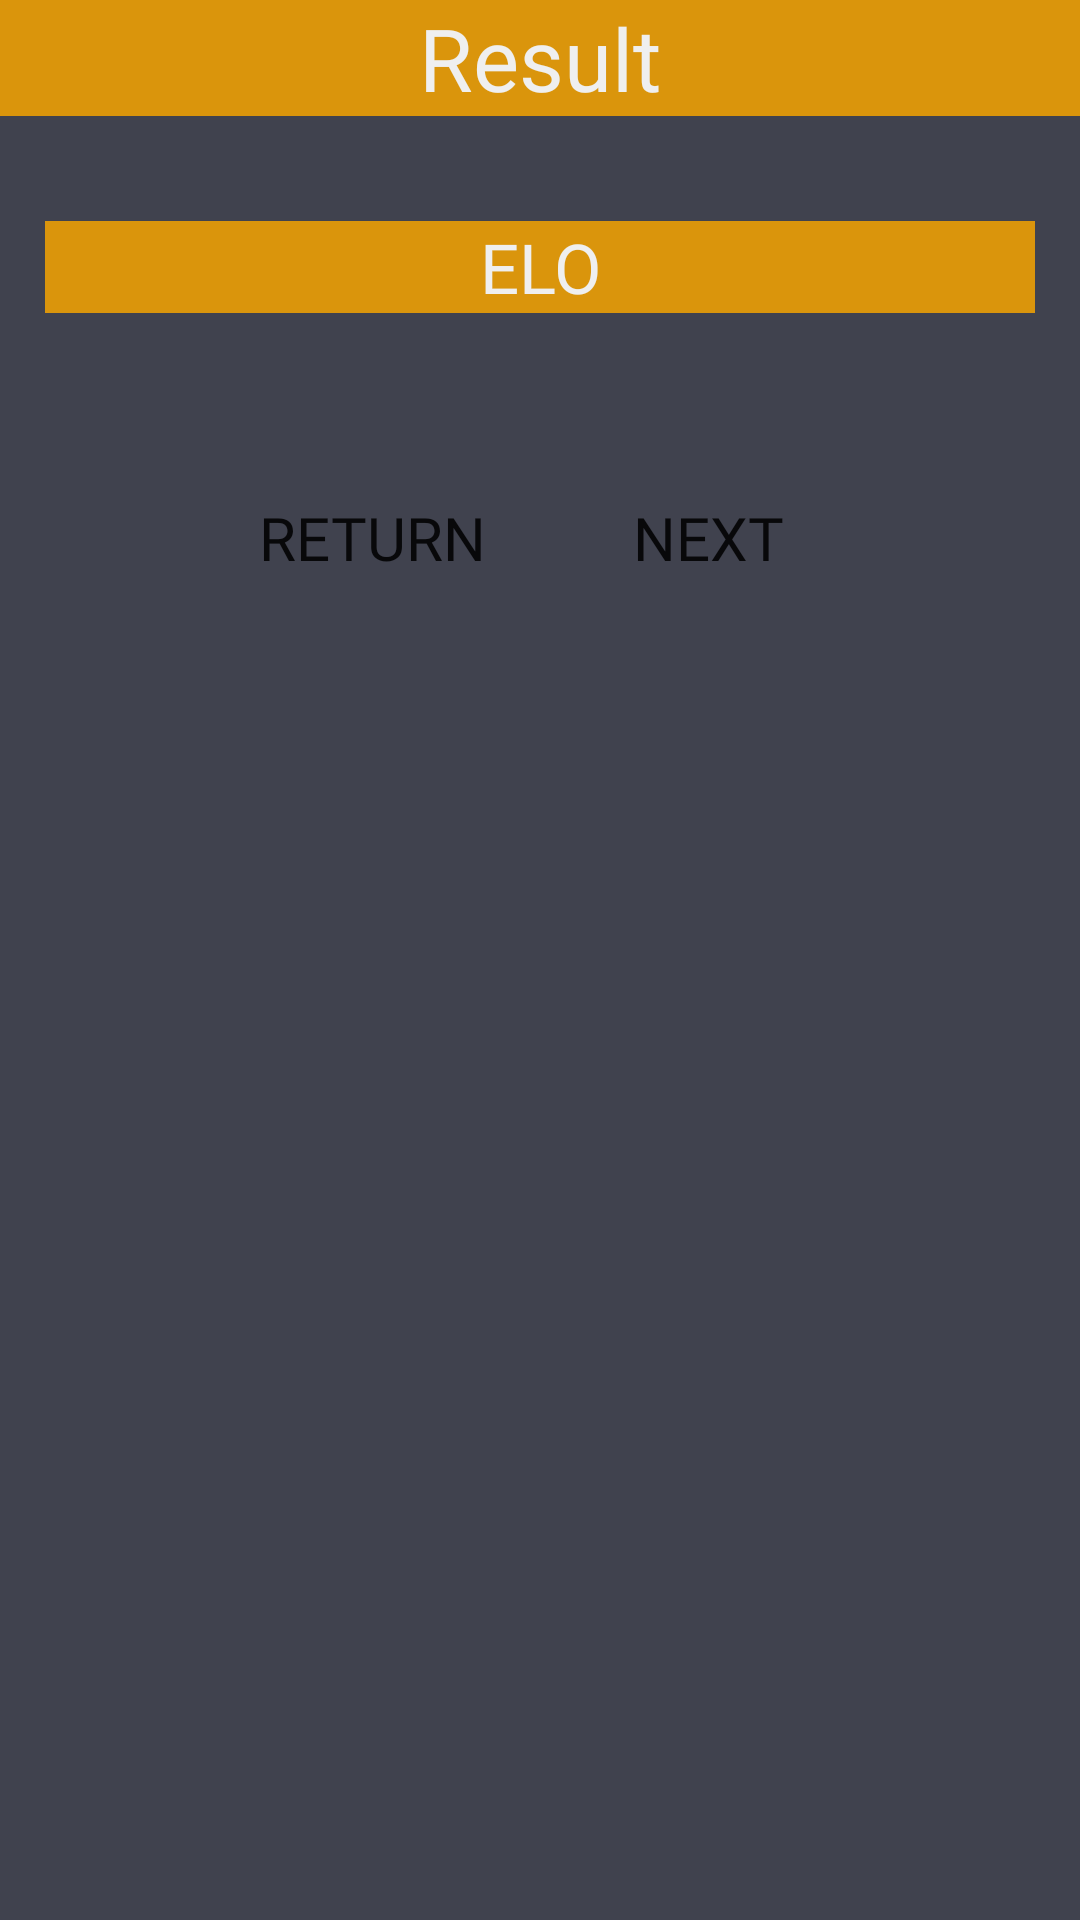

Here is an Android app screen rendered from its layout file. Give the layout XML and the strings, colors and styles it references.
<!-- AndroidManifest.xml: application theme Theme.FootballQuiz -->
<!-- res/layout/dialog_layout.xml -->
<RelativeLayout
    xmlns:android="http://schemas.android.com/apk/res/android"
    android:layout_width="wrap_content"
    android:layout_height="wrap_content"
    android:padding="0dp"
    android:background="#40424E"
    >

    <TextView
        android:id="@+id/titleTextView"
        android:layout_width="match_parent"
        android:layout_height="wrap_content"
        android:background="@color/orange"
        android:text="Result"
        android:textColor="@color/white"
        android:textSize="29sp"
        android:fontFamily="@font/exo_2_extrabold"
        android:gravity="center"/>

    <TextView
        android:id="@+id/eloTextView"
        android:layout_width="match_parent"
        android:layout_height="wrap_content"
        android:background="@color/orange"
        android:textColor="@color/white"
        android:layout_marginStart="15dp"
        android:layout_marginEnd="15dp"
        android:text="ELO"
        android:textSize="23sp"
        android:fontFamily="@font/exo_2_extrabold"
        android:gravity="center"
        android:layout_below="@id/titleTextView"
        android:layout_marginTop="35dp"/>

    <LinearLayout
        android:id="@+id/buttonLayout"
        android:layout_width="match_parent"
        android:layout_height="wrap_content"
        android:orientation="horizontal"
        android:layout_below="@id/eloTextView"
        android:layout_marginTop="35dp"
        android:padding="16dp"
        android:gravity="center">

        <Button
            android:id="@+id/returnButton"
            android:layout_width="wrap_content"
            android:layout_height="wrap_content"
            android:text="Return"
            android:textSize="20sp"
            android:fontFamily="@font/exo_2_extrabold_italic"
            android:background="@drawable/right_answer_background"
            android:layout_marginRight="12dp"/>

        <Button
            android:id="@+id/nextButton"
            android:layout_width="wrap_content"
            android:layout_height="wrap_content"
            android:text="Next"
            android:textSize="20sp"
            android:fontFamily="@font/exo_2_extrabold_italic"
            android:background="@drawable/right_answer_background"
            android:layout_marginLeft="12dp"/>

    </LinearLayout>

</RelativeLayout>
<!-- resources referenced by this layout -->
<resources>
  <color name="orange">#DA950C</color>
  <color name="white">#EFEFEF</color>
  <style name="Theme.FootballQuiz" parent="Theme.MaterialComponents.DayNight.NoActionBar">
          
          <item name="colorPrimary">@color/purple_500</item>
          <item name="colorPrimaryVariant">@color/purple_700</item>
          <item name="colorOnPrimary">@color/white</item>
          
          <item name="colorSecondary">@color/teal_200</item>
          <item name="colorSecondaryVariant">@color/teal_700</item>
          <item name="colorOnSecondary">@color/black</item>
          
          <item name="android:statusBarColor">?attr/colorPrimaryVariant</item>
          
      </style>
  <color name="purple_500">#FF6200EE</color>
  <color name="purple_700">#FF3700B3</color>
  <color name="teal_200">#FF03DAC5</color>
  <color name="teal_700">#FF018786</color>
  <color name="black">#FF000000</color>
</resources>
